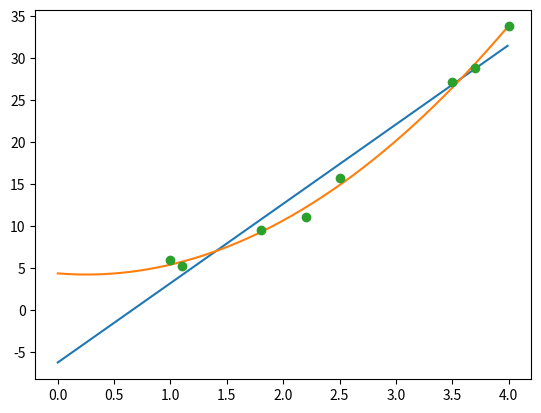

This figure's Python source:
#sigma obliczyć p 2,24 k=0,81
import matplotlib.pyplot as plt
import numpy as np
dx=np.array([1.0, 2.5, 3.5, 4.0, 1.1, 1.8, 2.2, 3.7],dtype=float)
dy=np.array([6.008, 15.722, 27.13, 33.772, 5.257, 9.549, 11.098, 28.828],dtype=float)

fk1 = np.polyfit(dx,dy, 1)
wiel1=np.poly1d(fk1)

fk2 = np.polyfit(dx,dy, 2)
wiel2=np.poly1d(fk2)
xx=np.arange(0.0, 4, 0.01)
plt.plot(xx, wiel1(xx))
plt.plot(xx, wiel2(xx))



plt.plot(dx, dy,'o')

plt.show()